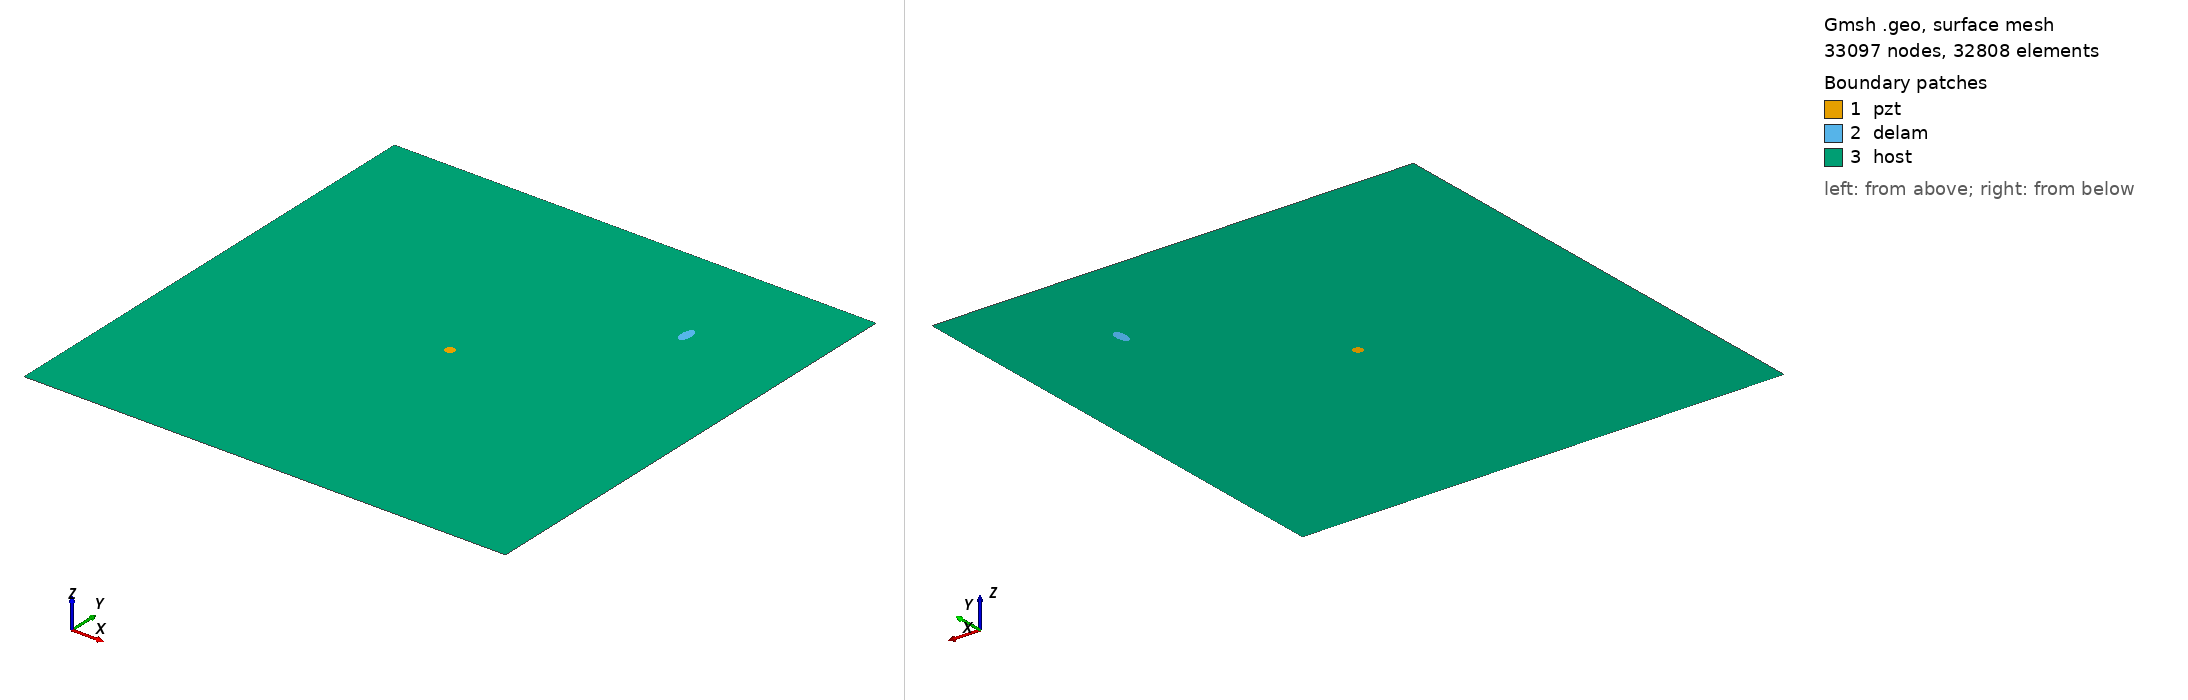

Gmsh geometry script, surface-meshed: 33097 nodes, 32808 surface elements. Boundary patches (legend numbers): 1 pzt, 2 delam, 3 host. Left view from above one corner, right view from below the opposite corner. Legend entries are the model's physical surfaces. The drawing asked Gmsh for element sizes between 1% and 20% of the model's largest extent; the script's own settings can give other sizes.

=== m2_232_delam1_position_no_78_a_10mm_b_5mm_angle_90.geo (drawn) ===
SetFactory("OpenCASCADE");
L=0.500000; 
W=0.500000; 
a=0.010000; 
b=0.005000; 
x=0.388889; 
y=0.388889; 
alpha=0.500000 *Pi; 
r=0.005000; 
xpzt=0.250000; 
ypzt=0.250000; 
//+
Point(1) = {0, 0, 0, 1.0};
//+
Point(2) = {L, 0, 0, 1.0};
//+
Point(3) = {L, W, 0, 1.0};
//+
Point(4) = {0, W, 0, 1.0};
//+
Line(1) = {1, 2};
//+
Line(2) = {2, 3};
//+
Line(3) = {3, 4};
//+
Line(4) = {4, 1};
//+
Circle(5) = {xpzt, ypzt, -0, r, 0, 2*Pi};
//+
Ellipse(6) = {x, y, -0, a, b, 0, 2*Pi};
//+
Rotate {{0, 0, 1}, {x, y, 0}, alpha} {
  Curve{6}; 
}
//+
Curve Loop(1) = {4, 1, 2, 3};
//+
Curve Loop(2) = {6};
//+
Curve Loop(3) = {5};
//+
Curve Loop(4) = {6};
//+
Curve Loop(5) = {5};
//+
Plane Surface(1) = {5};
//+
Plane Surface(2) = {4};
//+
Plane Surface(3) = {1, 2, 3};
//+
Point(9) = {xpzt, ypzt, 0, 1.0};
//+
Point{9} In Surface {1};// mesh node at centre of pzt
//+
Physical Surface("pzt") = {1};
//+
Physical Surface("delam") = {2};
//+
Physical Surface("host") = {3};

Mesh.Algorithm = 6; // Frontal
Mesh.CharacteristicLengthFactor = 0.070000;
Mesh.CharacteristicLengthMin = 0.001000;
Mesh.CharacteristicLengthMax = 0.200000;
Mesh.RecombineAll = 1; // Apply recombination algorithm
Mesh.SubdivisionAlgorithm = 1; // 1: all quadrangles
Mesh.Smoothing = 1;
